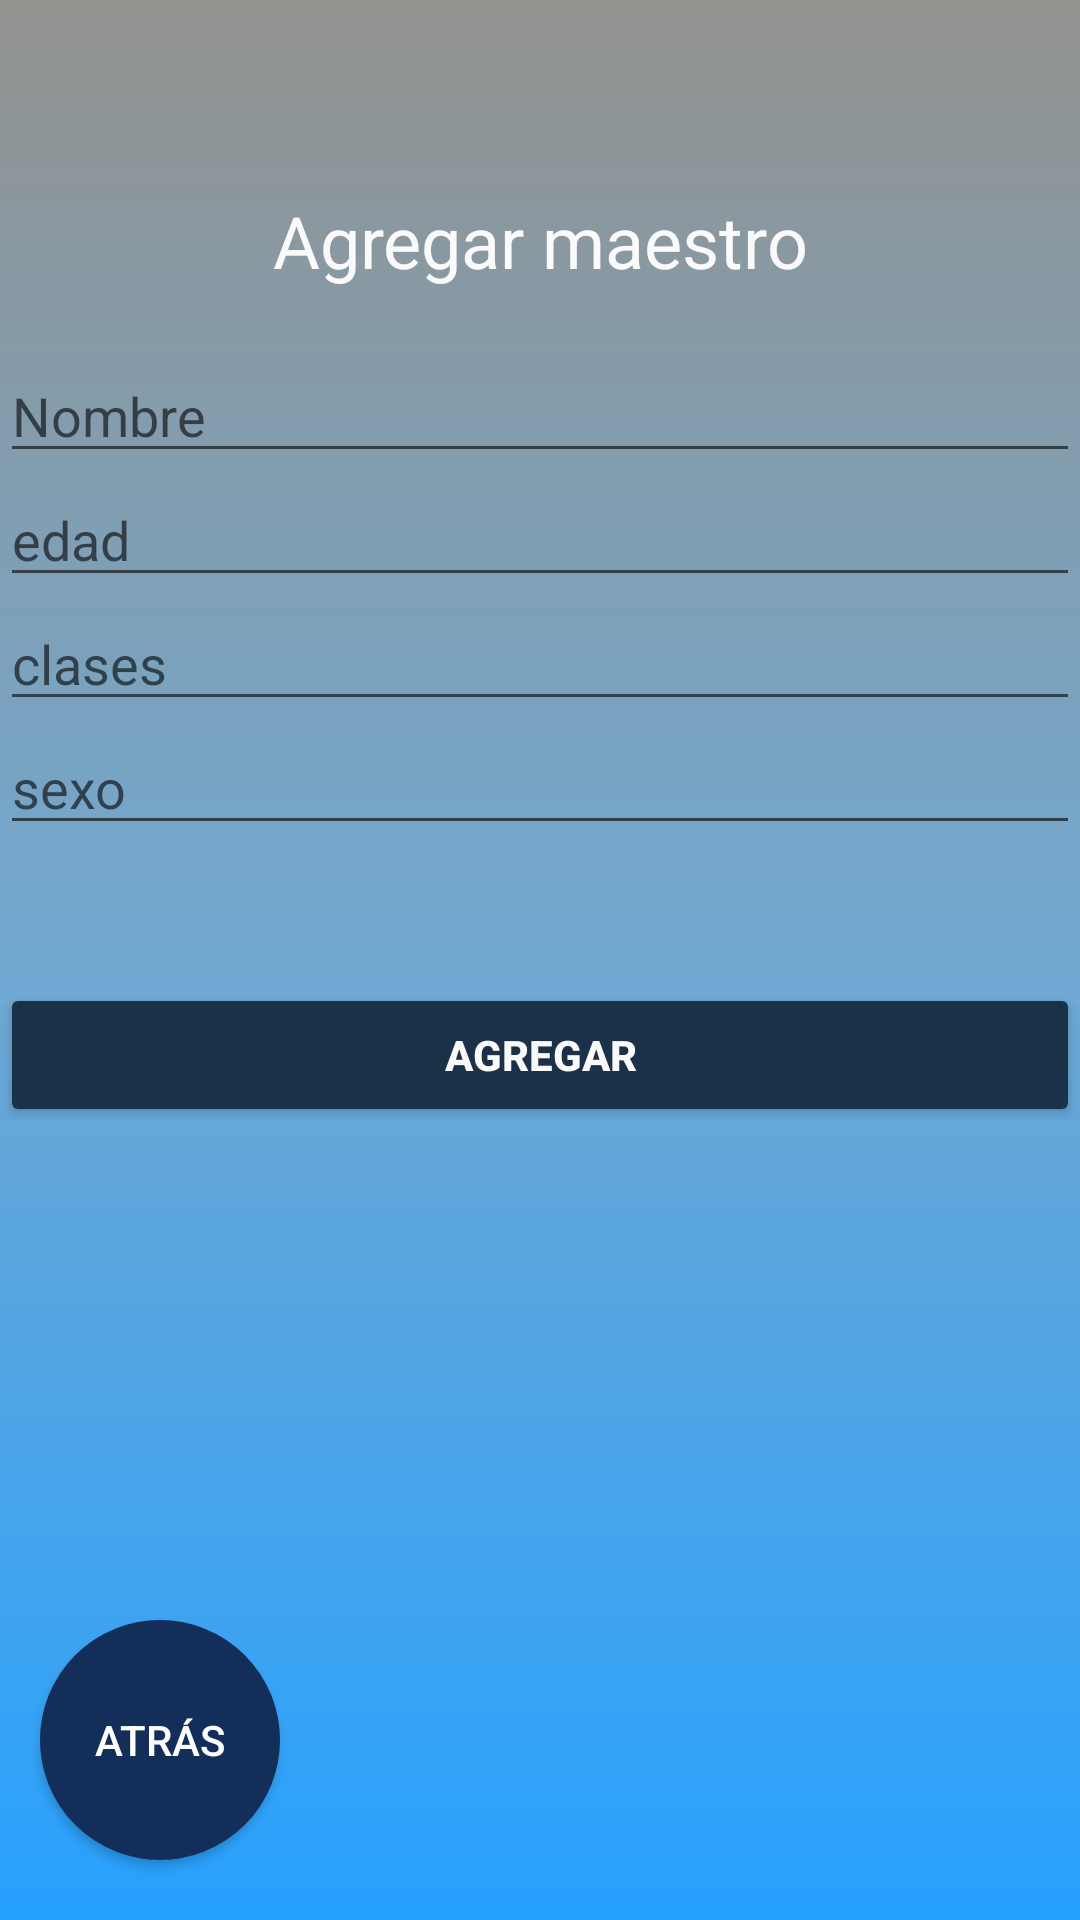

Reconstruct the res/layout file that produces this screen, plus the resources it refers to.
<!-- AndroidManifest.xml: application theme AppTheme -->
<!-- res/layout/activity_agregar_maestro.xml -->
<?xml version="1.0" encoding="utf-8"?>

<layout xmlns:android="http://schemas.android.com/apk/res/android"
    xmlns:app="http://schemas.android.com/apk/res-auto"
    xmlns:tools="http://schemas.android.com/tools">


    <LinearLayout
        android:layout_width="match_parent"
        android:layout_height="match_parent"
        android:orientation="vertical"
        android:background="@drawable/gradiente">

        <LinearLayout
            android:layout_width="match_parent"
            android:layout_height="match_parent"
            android:gravity="center_horizontal"
            android:orientation="vertical"
            >

            <androidx.constraintlayout.widget.ConstraintLayout
                android:layout_width="match_parent"
                android:layout_height="match_parent">

                <Button
                    android:id="@+id/back_agregarM"
                    android:layout_width="80dp"
                    android:layout_height="80dp"
                    android:background="@drawable/button_bg_round"
                    android:padding="15dp"
                    android:text="@string/bnt_atras"
                    android:textColor="#FFFFFF"

                    android:textSize="14sp"
                    app:layout_constraintEnd_toEndOf="parent"
                    app:layout_constraintHorizontal_bias="0.048"
                    app:layout_constraintStart_toStartOf="parent"
                    app:layout_constraintTop_toBottomOf="@+id/email_login_form" />

                <LinearLayout
                    android:id="@+id/email_login_form"
                    android:layout_width="match_parent"
                    android:layout_height="match_parent"
                    android:layout_marginTop="64dp"
                    android:layout_marginBottom="100dp"
                    android:orientation="vertical"
                    app:layout_constraintBottom_toBottomOf="parent"
                    app:layout_constraintTop_toTopOf="parent"
                    tools:layout_editor_absoluteX="0dp">

                    <TextView
                        android:id="@+id/textView1"
                        android:layout_width="match_parent"
                        android:layout_height="wrap_content"
                        android:paddingBottom="20dp"
                        android:text="Agregar maestro"
                        android:textAlignment="center"
                        android:textColor="@color/colorWhite"
                        android:textSize="24sp" />

                    <EditText
                        android:id="@+id/NombreM"
                        android:layout_width="match_parent"
                        android:layout_height="wrap_content"
                        android:ems="10"
                        android:hint="Nombre"
                        android:inputType="text"

                        android:textColor="@color/colorWhite" />

                    <EditText
                        android:id="@+id/edad"
                        android:layout_width="match_parent"
                        android:layout_height="wrap_content"
                        android:ems="10"
                        android:hint="edad"
                        android:inputType="text"
                        android:textColor="@color/colorWhite" />

                    <EditText
                        android:id="@+id/clases"
                        android:layout_width="match_parent"
                        android:layout_height="wrap_content"
                        android:ems="10"
                        android:hint="clases"
                        android:inputType="text"

                        android:textColor="@color/colorWhite" />

                    <EditText
                        android:id="@+id/sexo"
                        android:layout_width="match_parent"
                        android:layout_height="wrap_content"
                        android:ems="10"
                        android:hint="sexo"
                        android:inputType="text"
                        android:textColor="@color/colorWhite" />

                    <Button
                        android:id="@+id/email_sign_in_button"
                        android:layout_width="match_parent"
                        android:layout_height="wrap_content"
                        android:layout_marginTop="46dp"
                        android:text="Agregar"
                        android:textColor="@color/colorWhite"
                        android:textStyle="bold" />


                </LinearLayout>

            </androidx.constraintlayout.widget.ConstraintLayout>
        </LinearLayout>
    </LinearLayout>
</layout>
<!-- resources referenced by this layout -->
<resources>
  <color name="colorWhite">#fafafa</color>
  <!-- drawable button_bg_round (drawable) -->
  <?xml version="1.0" encoding="utf-8"?>
  
  <selector xmlns:android="http://schemas.android.com/apk/res/android">
      <item>
          <shape android:shape="oval">
              <stroke android:color="#132e59" android:width="5dp" />
              <solid android:color="#132e59"/>
              <size android:width="150dp" android:height="150dp"/>
          </shape>
      </item>
  </selector>
  <!-- drawable gradiente (drawable) -->
  <?xml version="1.0" encoding="utf-8"?>
  
  <shape xmlns:android="http://schemas.android.com/apk/res/android"
      android:shape="rectangle"
      >
      <gradient
          android:angle="90"
          android:startColor="#26a1ff"
          android:centerColor="#71a8d1"
          android:endColor="#939390"
          ></gradient>
  </shape>
  <string name="bnt_atras">Atrás</string>
  <style name="AppTheme" parent="Theme.AppCompat.Light.DarkActionBar">
          
          <item name="colorPrimary">@color/colorPrimary</item>
          <item name="colorPrimaryDark">@color/colorPrimaryDark</item>
          <item name="colorAccent">@color/colorAccent</item>
          <item name="colorButtonNormal">@color/colorButton</item>
      </style>
  <color name="colorPrimary">#004171</color>
  <color name="colorPrimaryDark">#0F5287</color>
  <color name="colorAccent">#C1CFCE</color>
  <color name="colorButton">#1B3147</color>
</resources>
